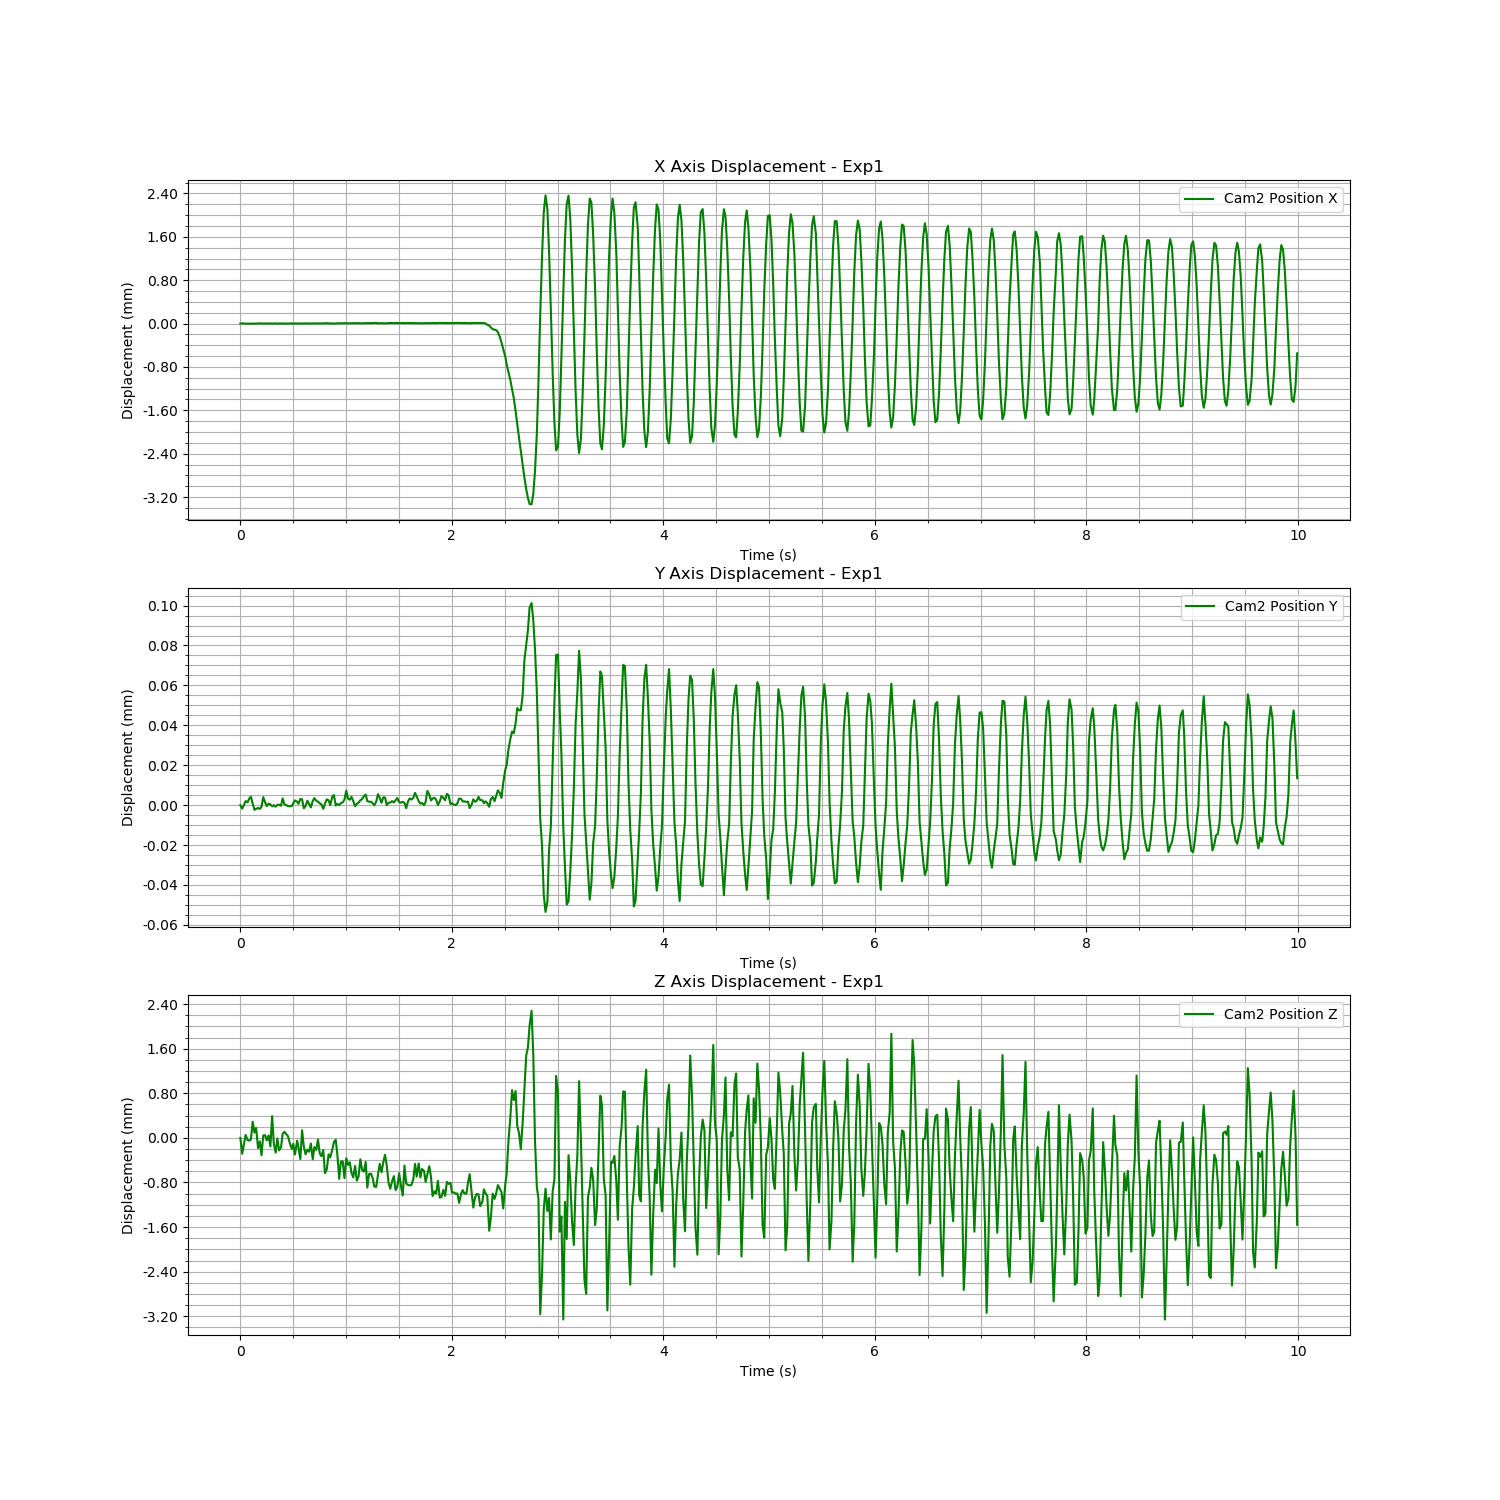

The data file committed next to this chart (first rows):
Time (s), Cam2 Fiducial ID, Cam2 Position X, Cam2 Position Y, Cam2 Position Z, Cam2 Rotation X, Cam2 Rotation Y, Cam2 Rotation Z, Cam2 Rotation W
1723745907, 0, -0.01692, 0.004939, 1.575, 0.9851, 0.009048, -0.1718, -0.009476
1723745907, 0, -0.01691, 0.004938, 1.575, 0.985, 0.009, -0.1722, -0.009275
1723745907, 0, -0.01691, 0.00494, 1.575, 0.985, 0.008985, -0.172, -0.009064
1723745907, 0, -0.01692, 0.004942, 1.575, 0.985, 0.009061, -0.1719, -0.009525
1723745907, 0, -0.01692, 0.004941, 1.575, 0.985, 0.009101, -0.1722, -0.009183
1723745907, 0, -0.01692, 0.004943, 1.575, 0.985, 0.009073, -0.1721, -0.009118
1723745907, 0, -0.01692, 0.004944, 1.575, 0.985, 0.009094, -0.1721, -0.009478
1723745907, 0, -0.01692, 0.00494, 1.575, 0.9851, 0.008958, -0.1717, -0.009082
1723745907, 0, -0.01691, 0.004937, 1.575, 0.985, 0.008951, -0.1719, -0.009133
1723745907, 0, -0.01692, 0.004938, 1.575, 0.9851, 0.008898, -0.1718, -0.009032
1723745907, 0, -0.01691, 0.004938, 1.575, 0.985, 0.009001, -0.1722, -0.009028
1723745907, 0, -0.01691, 0.004938, 1.575, 0.985, 0.009014, -0.1721, -0.008949
1723745907, 0, -0.01691, 0.004939, 1.575, 0.9849, 0.009021, -0.1725, -0.009291
1723745907, 0, -0.01692, 0.004943, 1.575, 0.985, 0.009049, -0.1721, -0.009403
1723745907, 0, -0.01691, 0.004941, 1.575, 0.985, 0.009038, -0.172, -0.009315
1723745907, 0, -0.01691, 0.004939, 1.575, 0.985, 0.009011, -0.1719, -0.009169
1723745907, 0, -0.01691, 0.00494, 1.575, 0.985, 0.009014, -0.172, -0.009373
1723745907, 0, -0.01691, 0.00494, 1.575, 0.985, 0.009103, -0.1721, -0.009267
1723745907, 0, -0.01692, 0.004939, 1.576, 0.9851, 0.009014, -0.1715, -0.009316
1723745907, 0, -0.01691, 0.004939, 1.575, 0.985, 0.009046, -0.172, -0.009337
1723745907, 0, -0.01691, 0.004939, 1.575, 0.985, 0.009022, -0.1723, -0.009383
1723745907, 0, -0.01692, 0.00494, 1.575, 0.985, 0.009039, -0.172, -0.009314
1723745907, 0, -0.01691, 0.00494, 1.575, 0.985, 0.009058, -0.1723, -0.009258
1723745907, 0, -0.01691, 0.004939, 1.575, 0.985, 0.009062, -0.1722, -0.009375
1723745907, 0, -0.01692, 0.004943, 1.575, 0.985, 0.009104, -0.1719, -0.009595
1723745907, 0, -0.01692, 0.00494, 1.575, 0.985, 0.009066, -0.172, -0.009359
1723745907, 0, -0.01692, 0.004939, 1.575, 0.985, 0.00906, -0.1719, -0.009424
1723745907, 0, -0.01692, 0.004939, 1.575, 0.985, 0.009026, -0.1721, -0.009364
1723745907, 0, -0.01691, 0.004939, 1.575, 0.985, 0.009049, -0.1723, -0.009236
1723745907, 0, -0.01691, 0.004939, 1.575, 0.985, 0.009033, -0.1721, -0.009182
1723745907, 0, -0.01692, 0.00494, 1.575, 0.985, 0.009025, -0.1723, -0.009662
1723745907, 0, -0.01691, 0.004942, 1.575, 0.9849, 0.009043, -0.1724, -0.00942
1723745907, 0, -0.01692, 0.004941, 1.575, 0.985, 0.009055, -0.1721, -0.009672
1723745907, 0, -0.01691, 0.00494, 1.575, 0.985, 0.009046, -0.1723, -0.009098
1723745907, 0, -0.01691, 0.004943, 1.575, 0.985, 0.009003, -0.1723, -0.009443
1723745907, 0, -0.01692, 0.004942, 1.575, 0.985, 0.008997, -0.1718, -0.009378
1723745907, 0, -0.01691, 0.004938, 1.575, 0.985, 0.009017, -0.1722, -0.009408
1723745907, 0, -0.01691, 0.004939, 1.575, 0.9849, 0.008984, -0.1725, -0.009456
1723745907, 0, -0.01691, 0.004942, 1.575, 0.985, 0.009048, -0.172, -0.009321
1723745907, 0, -0.01691, 0.00494, 1.575, 0.985, 0.00907, -0.1722, -0.00913
1723745907, 0, -0.01691, 0.004938, 1.575, 0.985, 0.009048, -0.1719, -0.009503
1723745907, 0, -0.01691, 0.004942, 1.575, 0.985, 0.009063, -0.1723, -0.009243
1723745908, 0, -0.01691, 0.004943, 1.575, 0.985, 0.009056, -0.1723, -0.009313
1723745908, 0, -0.01691, 0.004942, 1.575, 0.985, 0.009056, -0.1721, -0.009271
1723745908, 0, -0.01691, 0.004941, 1.575, 0.985, 0.009053, -0.1719, -0.009431
1723745908, 0, -0.01691, 0.00494, 1.575, 0.985, 0.009021, -0.1723, -0.009336
1723745908, 0, -0.01691, 0.00494, 1.575, 0.9849, 0.009032, -0.1725, -0.009237
1723745908, 0, -0.01691, 0.004938, 1.575, 0.985, 0.009039, -0.1721, -0.00945
1723745908, 0, -0.01691, 0.00494, 1.575, 0.9849, 0.009076, -0.1724, -0.009422
1723745908, 0, -0.01691, 0.004942, 1.575, 0.9849, 0.009052, -0.1726, -0.009291
1723745908, 0, -0.01691, 0.004942, 1.575, 0.985, 0.009039, -0.1723, -0.009059
1723745908, 0, -0.01691, 0.004939, 1.575, 0.985, 0.009049, -0.1722, -0.00904
1723745908, 0, -0.01691, 0.004944, 1.575, 0.985, 0.009142, -0.172, -0.009424
1723745908, 0, -0.01691, 0.004945, 1.575, 0.985, 0.009204, -0.1719, -0.009537
1723745908, 0, -0.01691, 0.004939, 1.575, 0.985, 0.009041, -0.172, -0.009335
1723745908, 0, -0.01691, 0.00494, 1.575, 0.985, 0.009072, -0.1721, -0.009456
1723745908, 0, -0.01691, 0.004939, 1.574, 0.9849, 0.009102, -0.1727, -0.009318
1723745908, 0, -0.01691, 0.00494, 1.575, 0.9849, 0.009076, -0.1724, -0.009225
1723745908, 0, -0.01691, 0.004941, 1.575, 0.9849, 0.009029, -0.1724, -0.009231
1723745908, 0, -0.01691, 0.004942, 1.574, 0.9849, 0.009005, -0.1727, -0.009428
... 540 more rows
